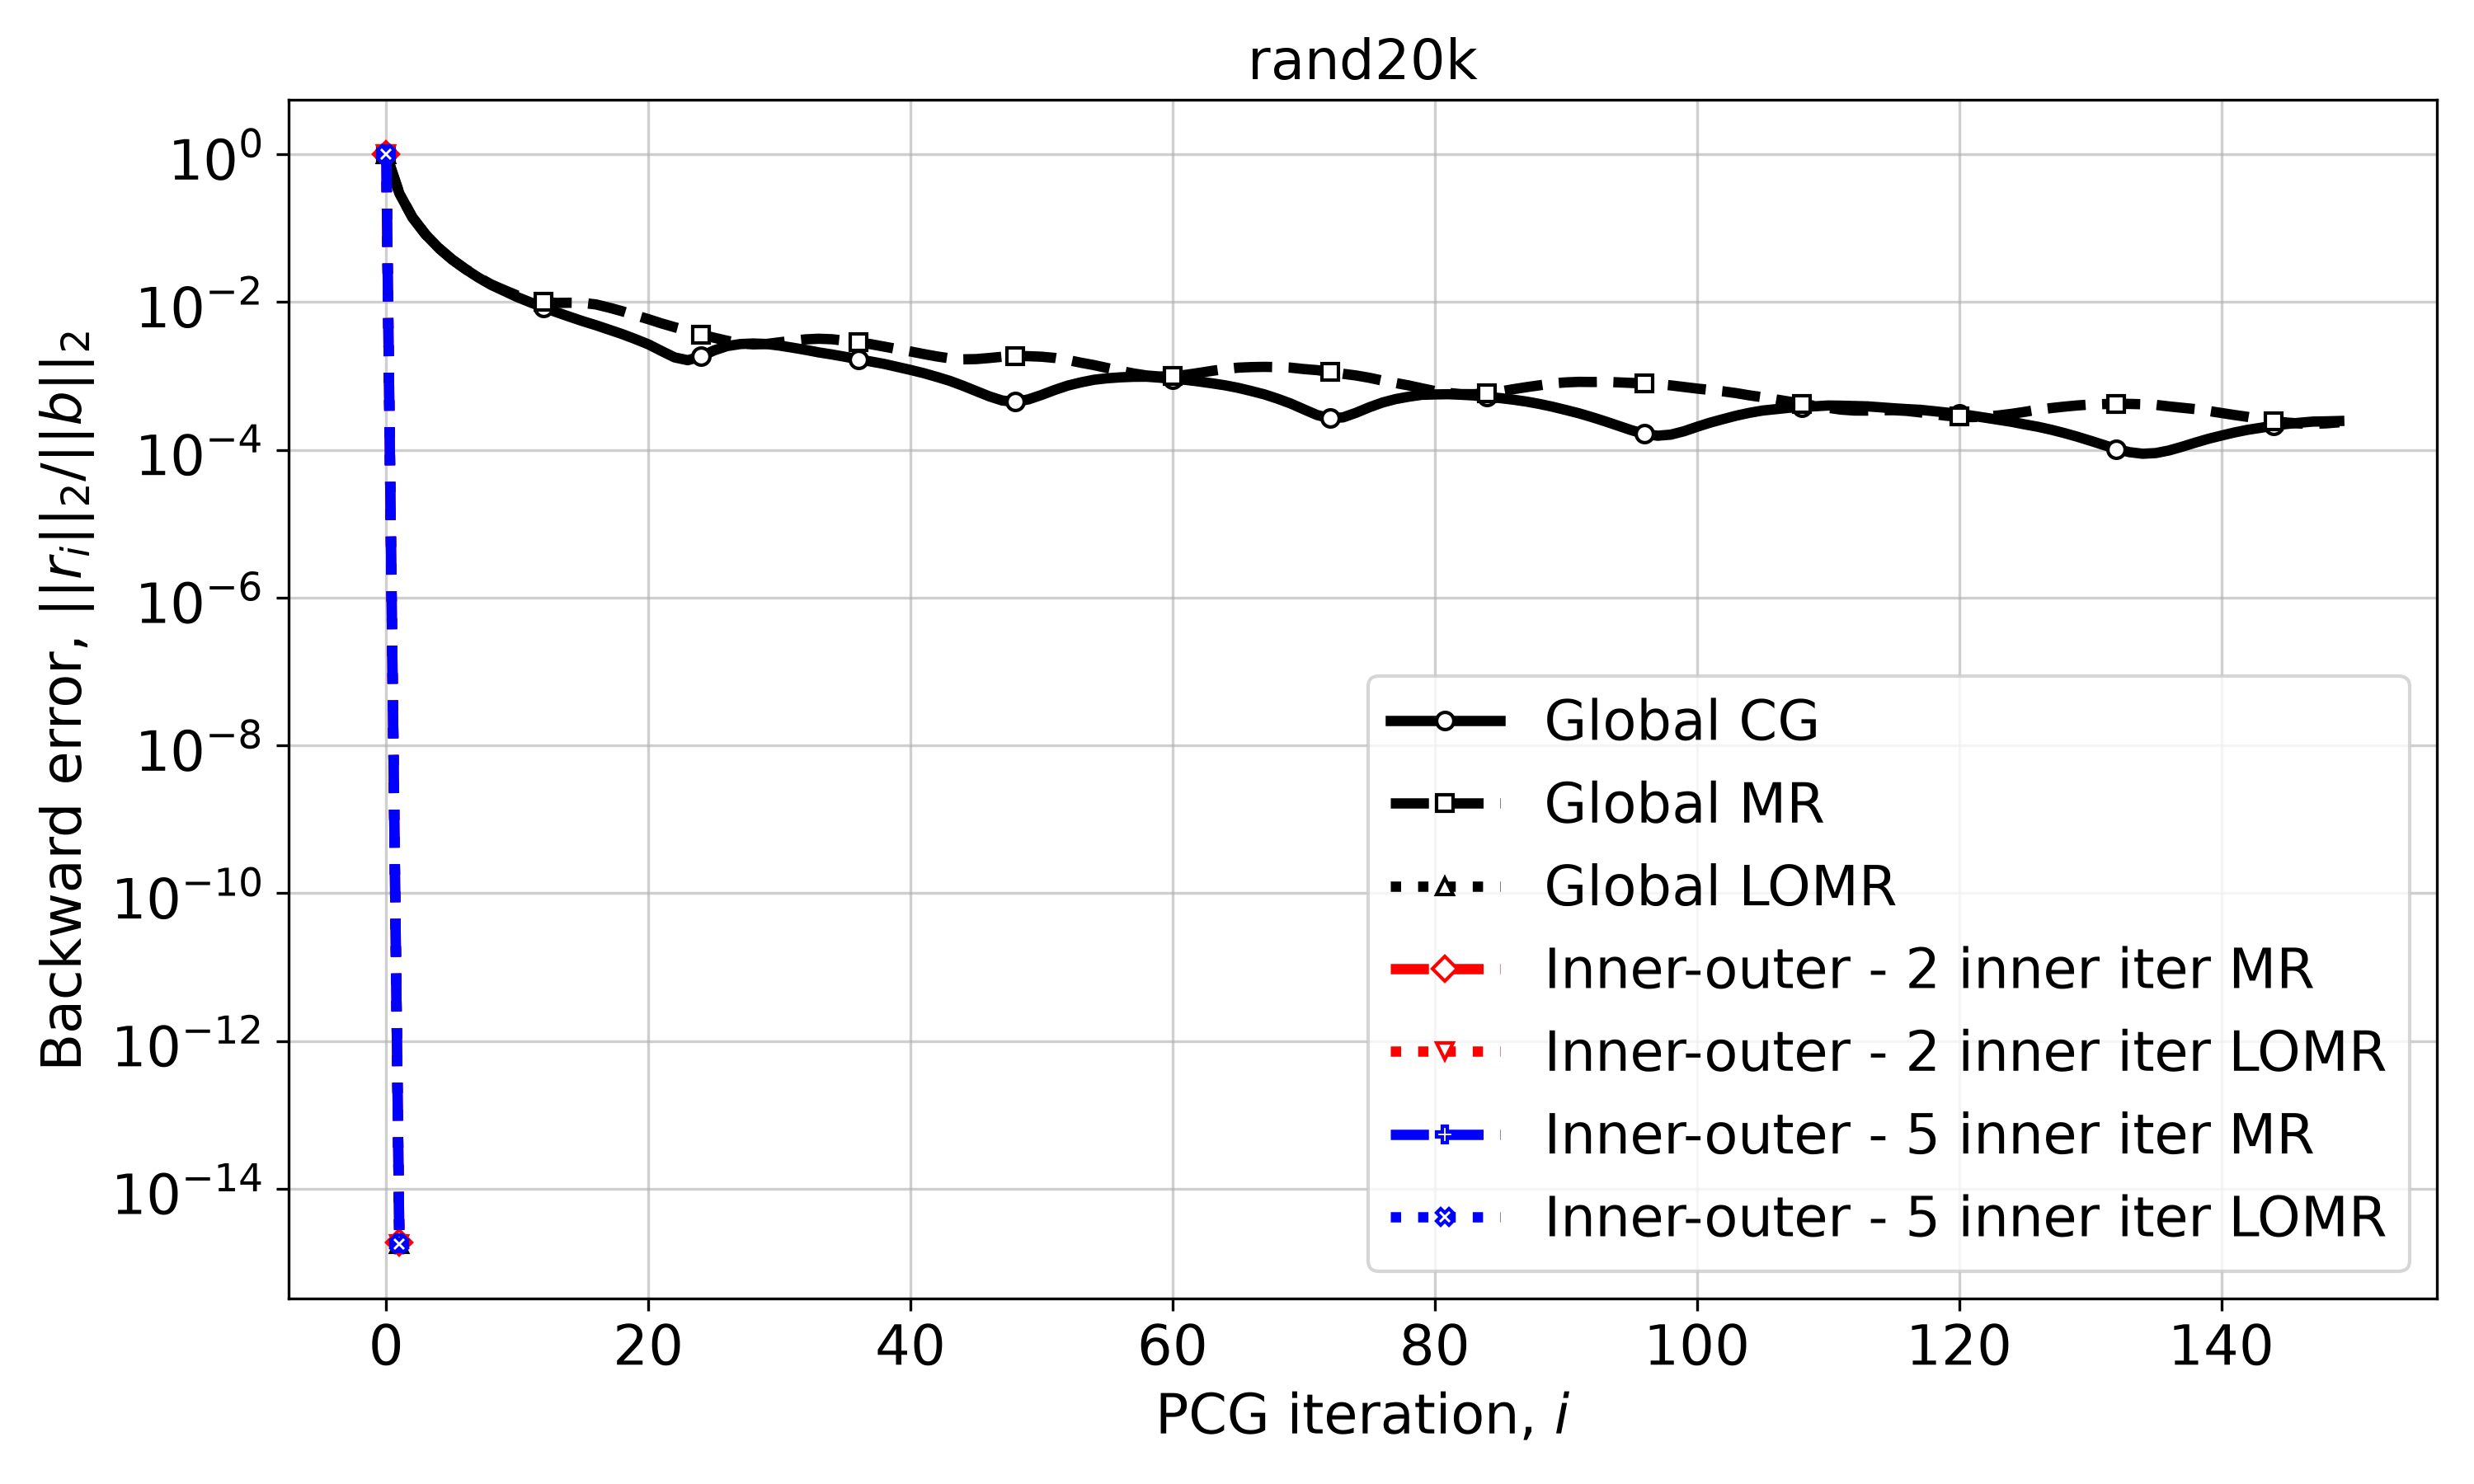

The table this chart was drawn from, first rows:
Iteration, Global CG, Global MR, Global LOMR, Inner-outer - 2 inner iter MR, Inner-outer - 2 inner iter LOMR, Inner-outer - 5 inner iter MR, Inner-outer - 5 inner iter LOMR
0, 1.0, 1.0, 1.0, 1.0, 1.0, 1.0, 1.0
1, 0.2946, 0.2946, 1.7990228265321194e-15, 1.8598022065200545e-15, 1.7670936494475031e-15, 1.830163321321266e-15, 1.7815344430535638e-15
2, 0.1393, 0.1394, , , , , 
3, 0.08211, 0.08219, , , , , 
4, 0.05384, 0.05392, , , , , 
5, 0.03789, 0.03797, , , , , 
6, 0.02818, 0.02832, , , , , 
7, 0.02161, 0.02177, , , , , 
8, 0.01708, 0.01733, , , , , 
9, 0.01412, 0.01452, , , , , 
10, 0.01167, 0.01226, , , , , 
11, 0.009897, 0.01086, , , , , 
12, 0.008442, 0.01003, , , , , 
13, 0.007279, 0.009734, , , , , 
14, 0.006314, 0.009783, , , , , 
15, 0.005503, 0.009733, , , , , 
16, 0.004854, 0.00928, , , , , 
17, 0.004225, 0.008401, , , , , 
18, 0.003684, 0.00751, , , , , 
19, 0.003155, 0.006614, , , , , 
20, 0.002676, 0.005864, , , , , 
21, 0.002176, 0.005138, , , , , 
22, 0.001781, 0.004567, , , , , 
23, 0.001633, 0.004091, , , , , 
24, 0.001833, 0.003638, , , , , 
25, 0.002212, 0.003293, , , , , 
26, 0.002537, 0.002994, , , , , 
27, 0.0027, 0.002765, , , , , 
28, 0.002749, 0.002673, , , , , 
29, 0.002708, 0.002709, , , , , 
30, 0.002576, 0.002849, , , , , 
31, 0.002413, 0.003, , , , , 
32, 0.002251, 0.003127, , , , , 
33, 0.002082, 0.003187, , , , , 
34, 0.001953, 0.003139, , , , , 
35, 0.001817, 0.003002, , , , , 
36, 0.001685, 0.002858, , , , , 
37, 0.001566, 0.002685, , , , , 
38, 0.001452, 0.002493, , , , , 
39, 0.001323, 0.00231, , , , , 
40, 0.001206, 0.002144, , , , , 
41, 0.001091, 0.001979, , , , , 
42, 0.0009707, 0.001837, , , , , 
43, 0.0008573, 0.001729, , , , , 
44, 0.0007363, 0.001678, , , , , 
45, 0.0006244, 0.001691, , , , , 
46, 0.0005298, 0.001749, , , , , 
47, 0.0004648, 0.001818, , , , , 
48, 0.000446, 0.001861, , , , , 
49, 0.0004822, 0.00185, , , , , 
50, 0.0005535, 0.00182, , , , , 
51, 0.0006462, 0.001754, , , , , 
52, 0.0007407, 0.001642, , , , , 
53, 0.0008188, 0.00151, , , , , 
54, 0.0008882, 0.001401, , , , , 
55, 0.00093, 0.00128, , , , , 
56, 0.0009571, 0.00117, , , , , 
57, 0.0009737, 0.001081, , , , , 
58, 0.0009762, 0.001015, , , , , 
59, 0.0009479, 0.0009824, , , , , 
... 90 more rows
